Run: headless pygame with SDL's dummy video driver; simulated clock (each Clock.tick advances the game by its frame time, no real sleeping); random seed 0; keys injected as events and as key.get_pressed() state; mouse plan: one left click at the window centre at the start of phase 2, then a move to the lower-right quarter at the start of phase 3.
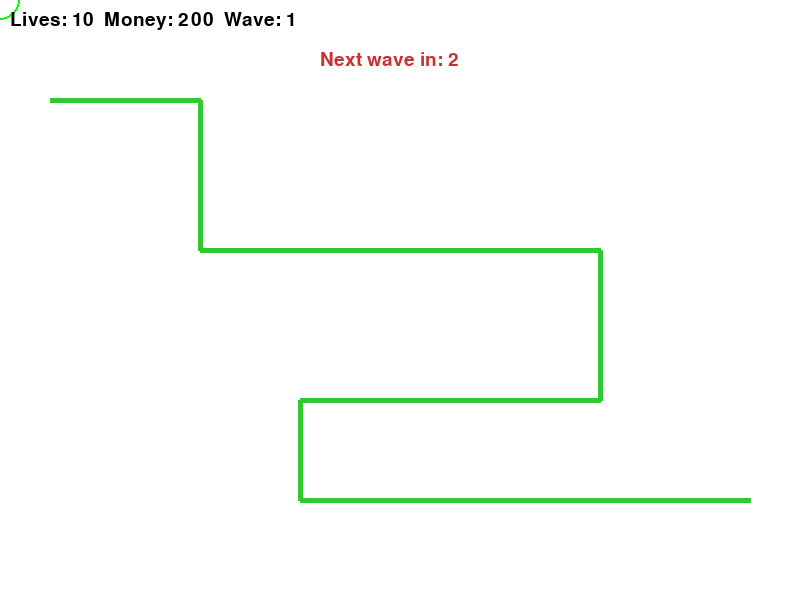
Frame 1 of 4 · flips 1–60 · no input
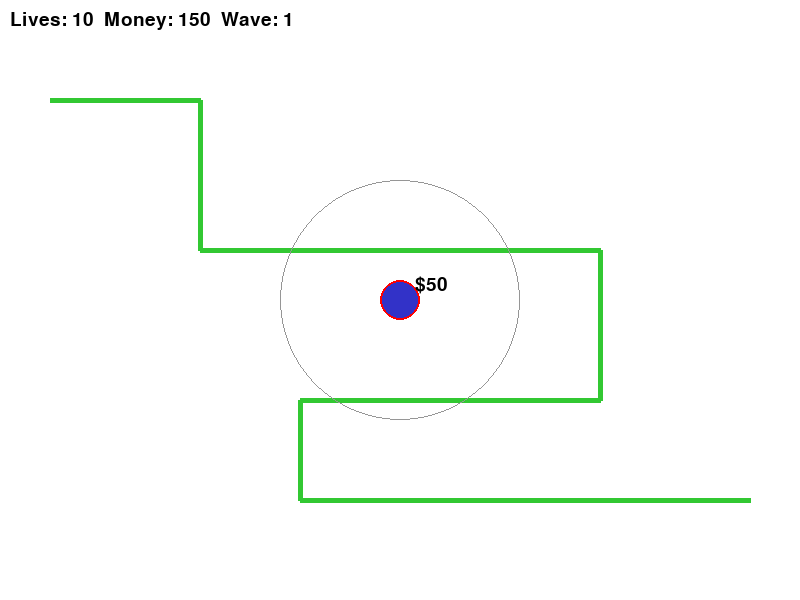
Frame 2 of 4 · flips 61–180 · clicked the window centre · tapped SPACE, RETURN · held RIGHT (→), D
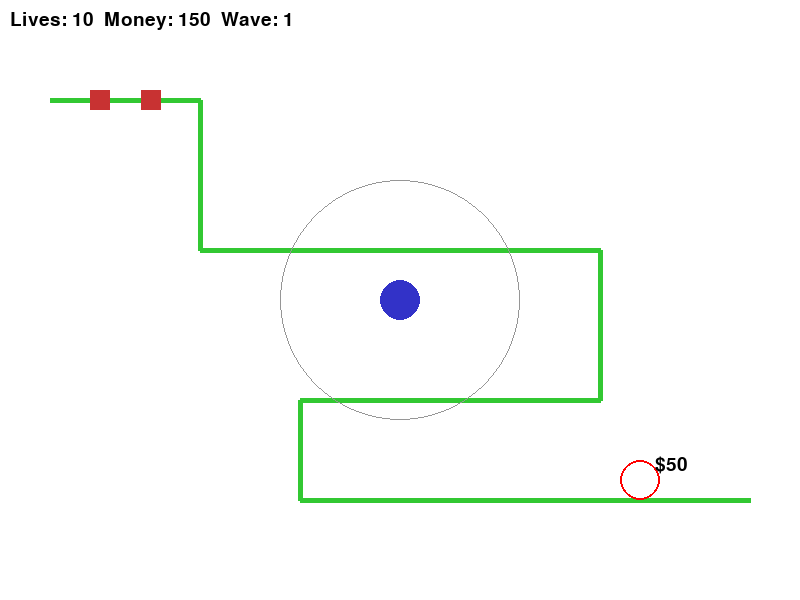
Frame 3 of 4 · flips 181–300 · moved the mouse to the lower-right quarter · held DOWN (↓), S
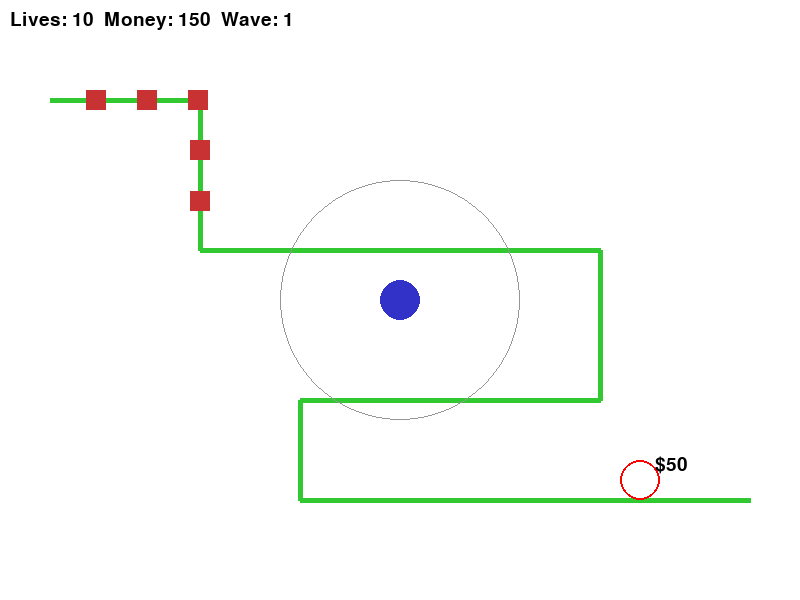
Frame 4 of 4 · flips 301–420 · held LEFT (←), A, UP (↑), W

The pygame program that drew these frames:

import pygame
import math
import sys
import random

# Initialize
pygame.init()
WIDTH, HEIGHT = 800, 600
WIN = pygame.display.set_mode((WIDTH, HEIGHT))
pygame.display.set_caption("Tower Defense with Path Blocking & Rewards")

# Colors
WHITE = (255, 255, 255)
BLACK = (0, 0, 0)
RED = (200, 50, 50)
GREEN = (50, 200, 50)
BLUE = (50, 50, 200)
YELLOW = (240, 240, 0)
GRAY = (80, 80, 80)

# Game settings
FPS = 60
ENEMY_SIZE = 20
BASE_ENEMY_SPEED = 1.2
BULLET_SPEED = 6

# Tower costs
TOWER_COSTS = {
    "basic": 50,
    "sniper": 120,
    "aoe": 80
}

# Path
PATH = [
    (50, 100),
    (200, 100),
    (200, 250),
    (600, 250),
    (600, 400),
    (300, 400),
    (300, 500),
    (750, 500),
]

class Enemy:
    def __init__(self, hp, speed, reward=10, color=RED):
        self.x, self.y = PATH[0]
        self.hp = hp
        self.speed = speed
        self.reward = reward
        self.waypoint = 1
        self.finished = False
        self.color = color

    def move(self):
        if self.waypoint < len(PATH):
            tx, ty = PATH[self.waypoint]
            dx, dy = tx - self.x, ty - self.y
            dist = math.hypot(dx, dy)
            if dist > 0:
                dx, dy = dx / dist, dy / dist
                self.x += dx * self.speed
                self.y += dy * self.speed
            if dist < 2:
                self.waypoint += 1
        if self.waypoint >= len(PATH):
            self.finished = True

    def draw(self):
        pygame.draw.rect(WIN, self.color, (self.x - ENEMY_SIZE//2, self.y - ENEMY_SIZE//2, ENEMY_SIZE, ENEMY_SIZE))

    def is_alive(self):
        return self.hp > 0 and not self.finished

class SplitterEnemy(Enemy):
    def __init__(self, hp, speed, splits_into=2, generation=1):
        super().__init__(hp, speed, reward=5, color=YELLOW)
        self.splits_into = splits_into
        self.generation = generation

    def on_death(self):
        children = []
        if self.generation > 0:
            for _ in range(self.splits_into):
                child = SplitterEnemy(
                    max(1, self.hp // 2),
                    self.speed + 0.2,
                    splits_into=self.splits_into,
                    generation=self.generation - 1
                )
                child.x = self.x + random.randint(-12, 12)
                child.y = self.y + random.randint(-12, 12)
                child.waypoint = self.waypoint
                children.append(child)
        return children

class TankEnemy(Enemy):
    def __init__(self, hp, speed):
        super().__init__(hp, speed, reward=20, color=GRAY)

    def draw(self):
        pygame.draw.circle(WIN, self.color, (int(self.x), int(self.y)), ENEMY_SIZE // 2 + 12)

class Tower:
    def __init__(self, x, y, tower_type="basic"):
        self.x, self.y = x, y
        self.cooldown = 0
        self.type = tower_type
        if tower_type == "basic":
            self.range = 120
            self.fire_rate = 25
            self.damage = 1
        elif tower_type == "sniper":
            self.range = 250
            self.fire_rate = 60
            self.damage = 4
        elif tower_type == "aoe":
            self.range = 90
            self.fire_rate = 15
            self.damage = 1

    def draw(self):
        color = BLUE if self.type == "basic" else (0, 0, 0) if self.type == "sniper" else (0, 200, 200)
        pygame.draw.circle(WIN, color, (self.x, self.y), 20)
        pygame.draw.circle(WIN, (150,150,150), (self.x, self.y), self.range, 1)

    def shoot(self, enemies, bullets):
        if self.cooldown > 0:
            self.cooldown -= 1
            return
        if self.type == "aoe":
            hit = False
            for enemy in enemies:
                dist = math.hypot(enemy.x - self.x, enemy.y - self.y)
                if dist <= self.range and enemy.is_alive():
                    enemy.hp -= self.damage
                    hit = True
            if hit:
                self.cooldown = self.fire_rate
        else:
            for enemy in enemies:
                dist = math.hypot(enemy.x - self.x, enemy.y - self.y)
                if dist <= self.range and enemy.is_alive():
                    bullets.append(Bullet(self.x, self.y, enemy, damage=self.damage))
                    self.cooldown = self.fire_rate
                    break

class Bullet:
    def __init__(self, x, y, target, damage=1):
        self.x, self.y = x, y
        self.target = target
        self.damage = damage

    def move(self):
        if not self.target.is_alive():
            return False
        dx, dy = self.target.x - self.x, self.target.y - self.y
        dist = math.hypot(dx, dy)
        if dist < 8:
            self.target.hp -= self.damage
            return False
        dx, dy = dx / dist, dy / dist
        self.x += dx * BULLET_SPEED
        self.y += dy * BULLET_SPEED
        return True

    def draw(self):
        pygame.draw.circle(WIN, BLACK, (int(self.x), int(self.y)), 4)

def draw_path():
    pygame.draw.lines(WIN, GREEN, False, PATH, 5)

def point_to_segment_dist(px, py, x1, y1, x2, y2):
    """distance from point (px,py) to segment (x1,y1)-(x2,y2)"""
    line_mag = math.hypot(x2 - x1, y2 - y1)
    if line_mag == 0:
        return math.hypot(px - x1, py - y1)
    u = ((px - x1) * (x2 - x1) + (py - y1) * (y2 - y1)) / (line_mag ** 2)
    u = max(0, min(1, u))
    ix, iy = x1 + u * (x2 - x1), y1 + u * (y2 - y1)
    return math.hypot(px - ix, py - iy)

def valid_tower_position(x, y, towers):
    # Prevent overlap with path
    for i in range(len(PATH) - 1):
        if point_to_segment_dist(x, y, PATH[i][0], PATH[i][1], PATH[i+1][0], PATH[i+1][1]) < 40:
            return False
    # Prevent overlap with other towers
    for tower in towers:
        if math.hypot(x - tower.x, y - tower.y) < 40:
            return False
    return True

def main():
    clock = pygame.time.Clock()
    enemies = []
    towers = []
    bullets = []

    lives = 10
    money = 200
    wave = 1
    enemies_to_spawn = 0
    spawn_timer = 0
    in_wave = False
    wave_cooldown = 180  # 3 seconds

    selected_tower_type = "basic"
    font = pygame.font.SysFont(None, 28)

    while True:
        clock.tick(FPS)
        WIN.fill(WHITE)

        # Events
        for event in pygame.event.get():
            if event.type == pygame.QUIT:
                pygame.quit()
                sys.exit()
            if event.type == pygame.KEYDOWN:
                if event.key == pygame.K_1: selected_tower_type = "basic"
                if event.key == pygame.K_2: selected_tower_type = "sniper"
                if event.key == pygame.K_3: selected_tower_type = "aoe"
            if event.type == pygame.MOUSEBUTTONDOWN:
                mx, my = pygame.mouse.get_pos()
                cost = TOWER_COSTS[selected_tower_type]
                if money >= cost and valid_tower_position(mx, my, towers):
                    towers.append(Tower(mx, my, selected_tower_type))
                    money -= cost

        # Wave handling
        if not in_wave:
            wave_cooldown -= 1
            if wave_cooldown <= 0:
                in_wave = True
                enemies_to_spawn = 5 + wave * 2
                spawn_timer = 0

        if in_wave and enemies_to_spawn > 0:
            spawn_timer += 1
            if spawn_timer > 40:
                spawn_timer = 0
                if wave % 5 == 0:
                    enemies.append(TankEnemy(60 + wave * 10, BASE_ENEMY_SPEED * 0.6))
                elif wave % 3 == 0:
                    enemies.append(SplitterEnemy(8 + wave, BASE_ENEMY_SPEED + 0.2, splits_into=2, generation=2))
                else:
                    enemies.append(Enemy(3 + wave // 2, BASE_ENEMY_SPEED + wave*0.05))
                enemies_to_spawn -= 1

        # Update enemies
        for enemy in enemies[:]:
            enemy.move()
            if enemy.finished:
                enemies.remove(enemy)
                lives -= 1
            elif enemy.hp <= 0:
                children = []
                if isinstance(enemy, SplitterEnemy):
                    children = enemy.on_death()
                enemies.remove(enemy)
                enemies.extend(children)
                money += enemy.reward

        # End wave check
        if in_wave and enemies_to_spawn == 0 and not enemies:
            in_wave = False
            wave += 1
            wave_cooldown = 180

        # Towers shoot
        for tower in towers:
            tower.shoot(enemies, bullets)

        # Bullets
        new_bullets = []
        for bullet in bullets:
            if bullet.move():
                new_bullets.append(bullet)
        bullets = new_bullets

        # Draw path, enemies, towers, bullets
        draw_path()
        for enemy in enemies: enemy.draw()
        for tower in towers: tower.draw()
        for bullet in bullets: bullet.draw()

        # Tower preview + price
        mx, my = pygame.mouse.get_pos()
        cost = TOWER_COSTS[selected_tower_type]
        valid = valid_tower_position(mx, my, towers)
        preview_color = (0, 255, 0) if money >= cost and valid else (255, 0, 0)
        pygame.draw.circle(WIN, preview_color, (mx, my), 20, 2)
        price_text = font.render(f"${cost}", True, BLACK)
        WIN.blit(price_text, (mx + 15, my - 25))

        # HUD
        hud_text = font.render(f"Lives: {lives}  Money: {money}  Wave: {wave}", True, BLACK)
        WIN.blit(hud_text, (10, 10))

        # Wave timer display
        if not in_wave:
            countdown = max(0, wave_cooldown // FPS)
            timer_text = font.render(f"Next wave in: {countdown}", True, RED)
            WIN.blit(timer_text, (WIDTH//2 - 80, 50))

        if lives <= 0:
            go_text = font.render("GAME OVER! Press ESC to quit.", True, RED)
            WIN.blit(go_text, (WIDTH//2 - 150, HEIGHT//2))
            pygame.display.update()
            for event in pygame.event.get():
                if event.type == pygame.QUIT or (event.type == pygame.KEYDOWN and event.key == pygame.K_ESCAPE):
                    pygame.quit()
                    sys.exit()
            continue

        pygame.display.update()

if __name__ == "__main__":
    main()
